The GitHub repository ydtrxh/ENSAM-Smart-Navigation contains a labelled image folder "data" with 15 categories: student administration office, amphithéâtre, GMS practical work workshop, bibliothèque, forum center, centre de langue, centre de recherche, département matériaux et des procédés, AEEE department, civil engineering department, département mathématiques informatique, département forge et fonderie, département énergétique, salle de conférence, TP fabrication mécanique. Examples follow, each with its label.

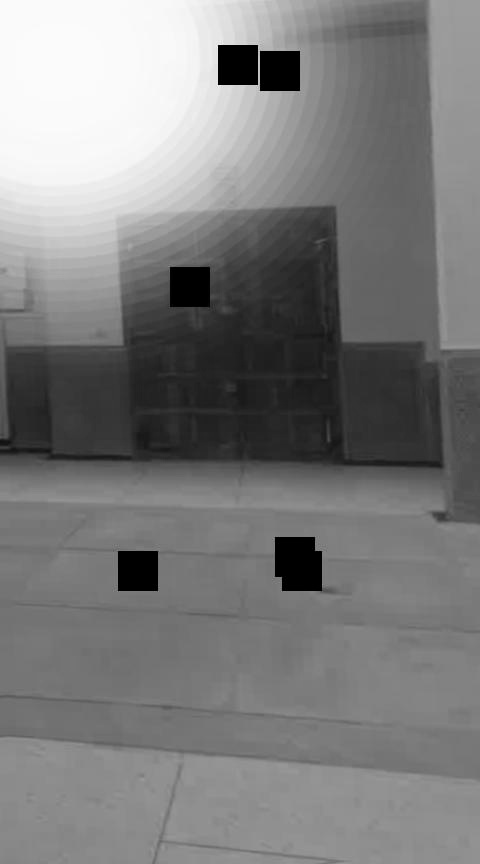
Label: GMS practical work workshop

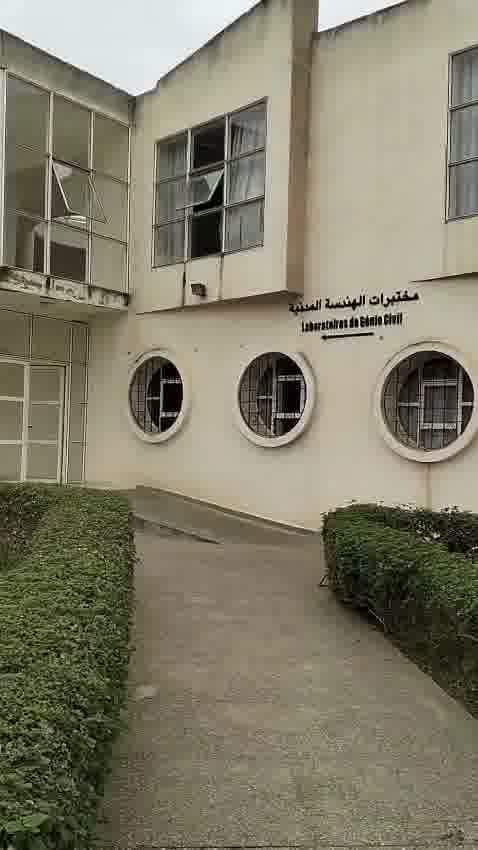
Label: civil engineering department

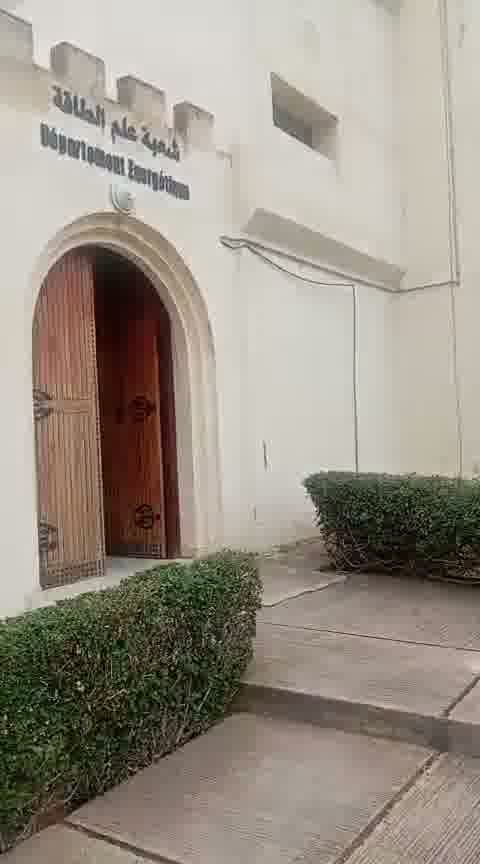
Label: département énergétique

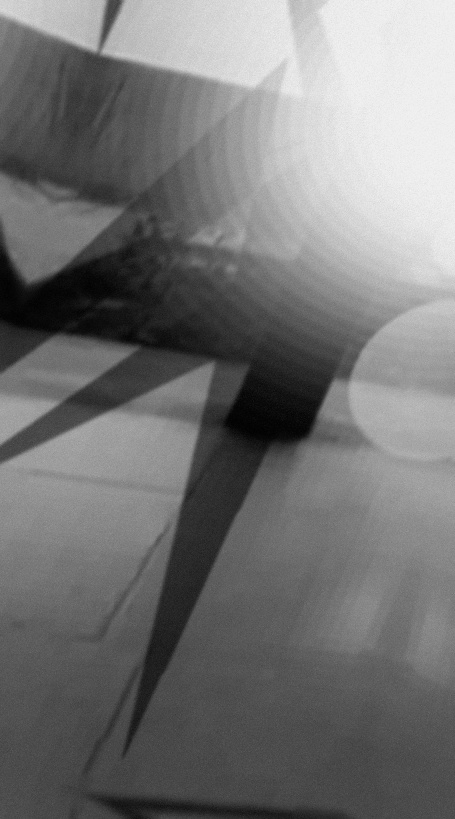
Label: centre de langue

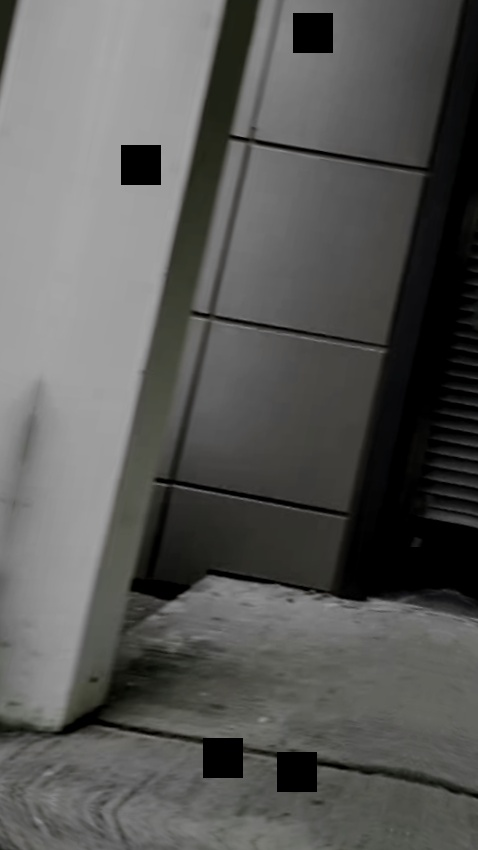
Label: forum center

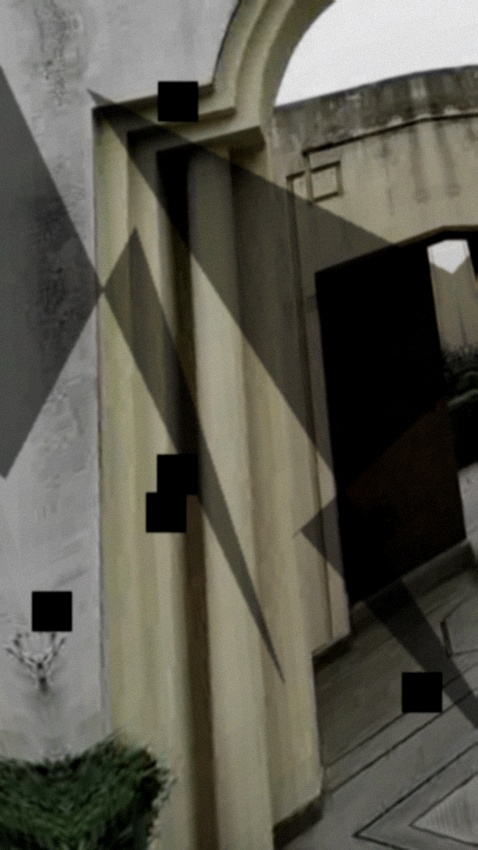
Label: centre de recherche
